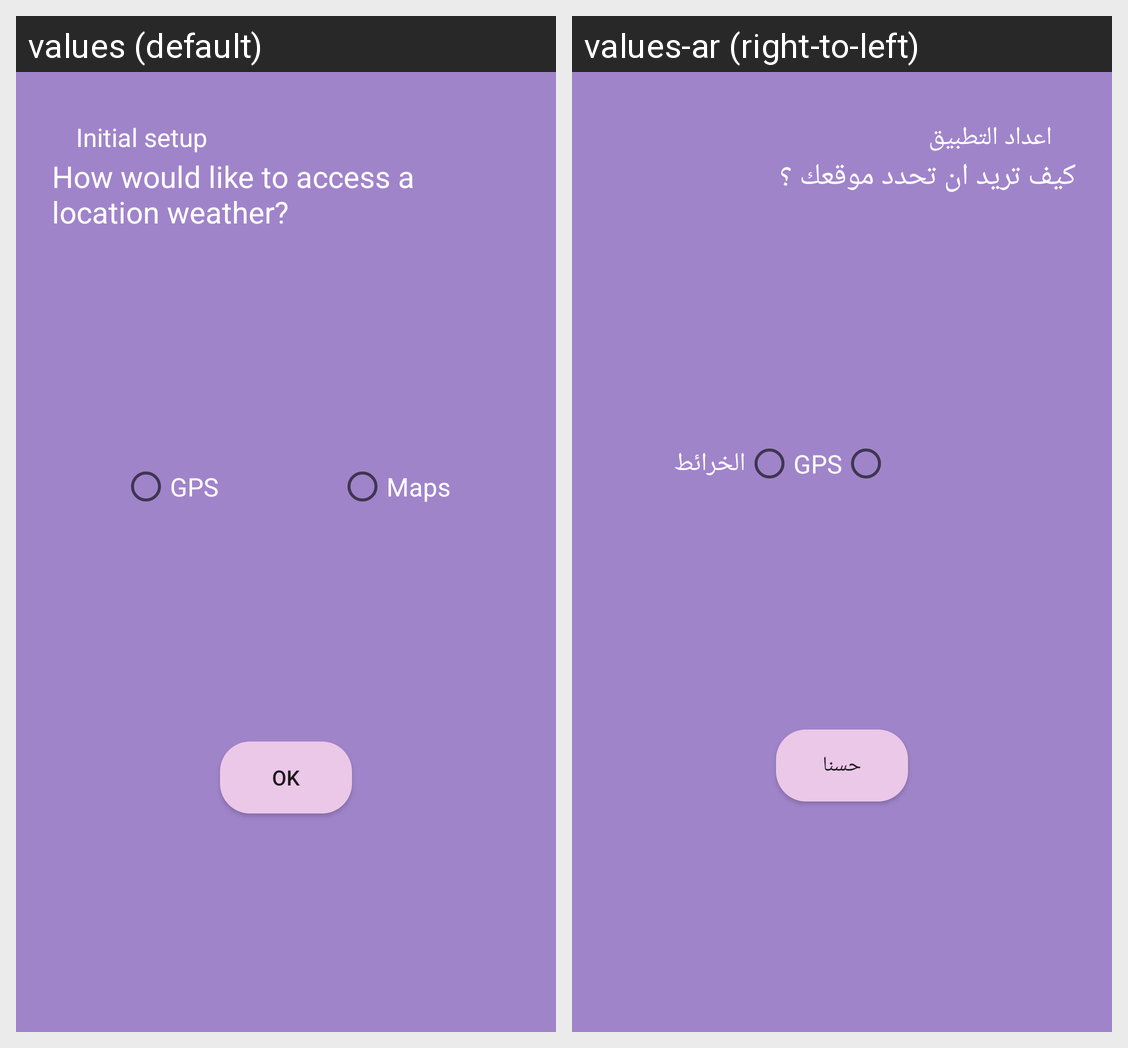

Locale-by-locale string values for the Android screen shown in this grid:
Android screen res/layout/initial_setup_dialog.xml rendered under 2 locales, left to right: values (default), values-ar (right-to-left). Device: Nexus 5 (rendered at 1080×1920; each locale shown at half size, 540×960, under a caption strip naming it); theme Theme.WeatherApp.
Strings drawn on this screen, with the default value and each locale's value (text and hints the layout hard-codes, and strings that could not be matched under every locale, appear in the picture but are not listed):

initial_setup
  values: Initial setup
  values-ar: اعداد التطبيق

initial_setup_desc
  values: How would like to access a location weather?
  values-ar: كيف تريد ان تحدد موقعك ؟

gps
  values: GPS
  values-ar: GPS

maps
  values: Maps
  values-ar: الخرائط

ok
  values: OK
  values-ar: حسنا
